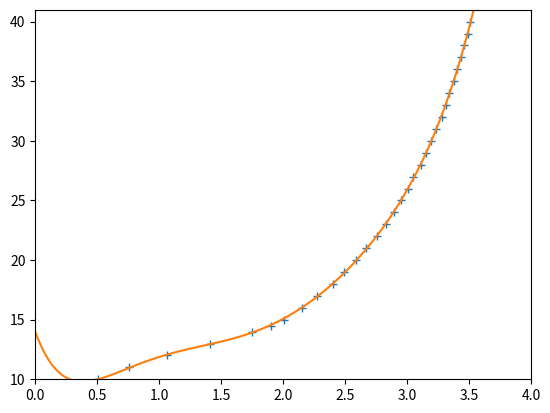

Write Python code to recreate this figure.
import numpy as np
import matplotlib.pyplot as plt

x = np.array([0.51, 0.76, 1.06, 1.41, 1.75, 1.9, 2.01, 2.15, 2.27, 2.4, 2.49, 2.59, 2.67, 2.76, 2.83, 2.89, 2.95, 3.01, 3.05, 3.11, 3.15, 3.19, 3.23, 3.28, 3.31, 3.34, 3.38, 3.4, 3.43, 3.46, 3.49, 3.51])
y = np.array([10, 11, 12, 13, 14, 14.5, 15, 16, 17, 18, 19, 20, 21, 22, 23, 24, 25, 26, 27, 28, 29, 30, 31, 32, 33, 34, 35, 36, 37, 38, 39, 40])


coef = np.polyfit(x, y, 7)	# 最小二乗法で得られた7次関数の各係数
print("各係数", end=':')
print(coef)

quad_func = np.poly1d(coef)	# 2次関数の各係数から2次関数を生成
print("関数:")
print(quad_func)

xp = np.linspace(0, 4, 400)	# 同定した2次関数のx軸を生成

plt.plot(x, y, '+', \
	xp, quad_func(xp), '-' )

plt.ylim(10,41)
plt.xlim(0,4)
plt.show()

